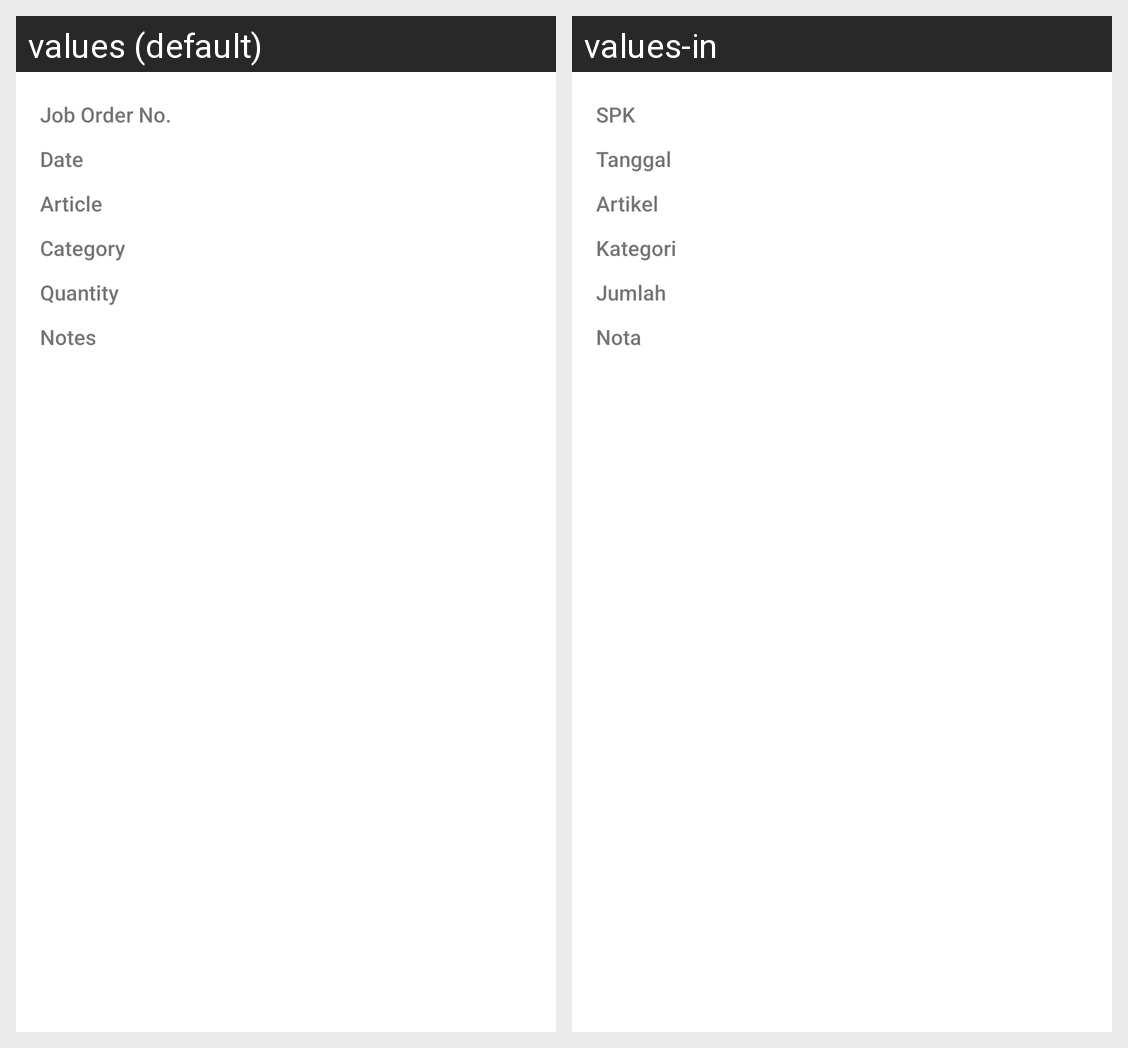

Strings drawn on this Android screen and how each of the app's shown locales translates them:
Android screen res/layout/layout_work_info.xml rendered under 2 locales, left to right: values (default), values-in. Device: Nexus 5 (rendered at 1080×1920; each locale shown at half size, 540×960, under a caption strip naming it); theme AppTheme.
Strings drawn on this screen, with the default value and each locale's value (text and hints the layout hard-codes, and strings that could not be matched under every locale, appear in the picture but are not listed):

label_spk
  values: Job Order No.
  values-in: SPK

label_date
  values: Date
  values-in: Tanggal

label_article
  values: Article
  values-in: Artikel

label_category
  values: Category
  values-in: Kategori

label_quantity
  values: Quantity
  values-in: Jumlah

label_notes
  values: Notes
  values-in: Nota
